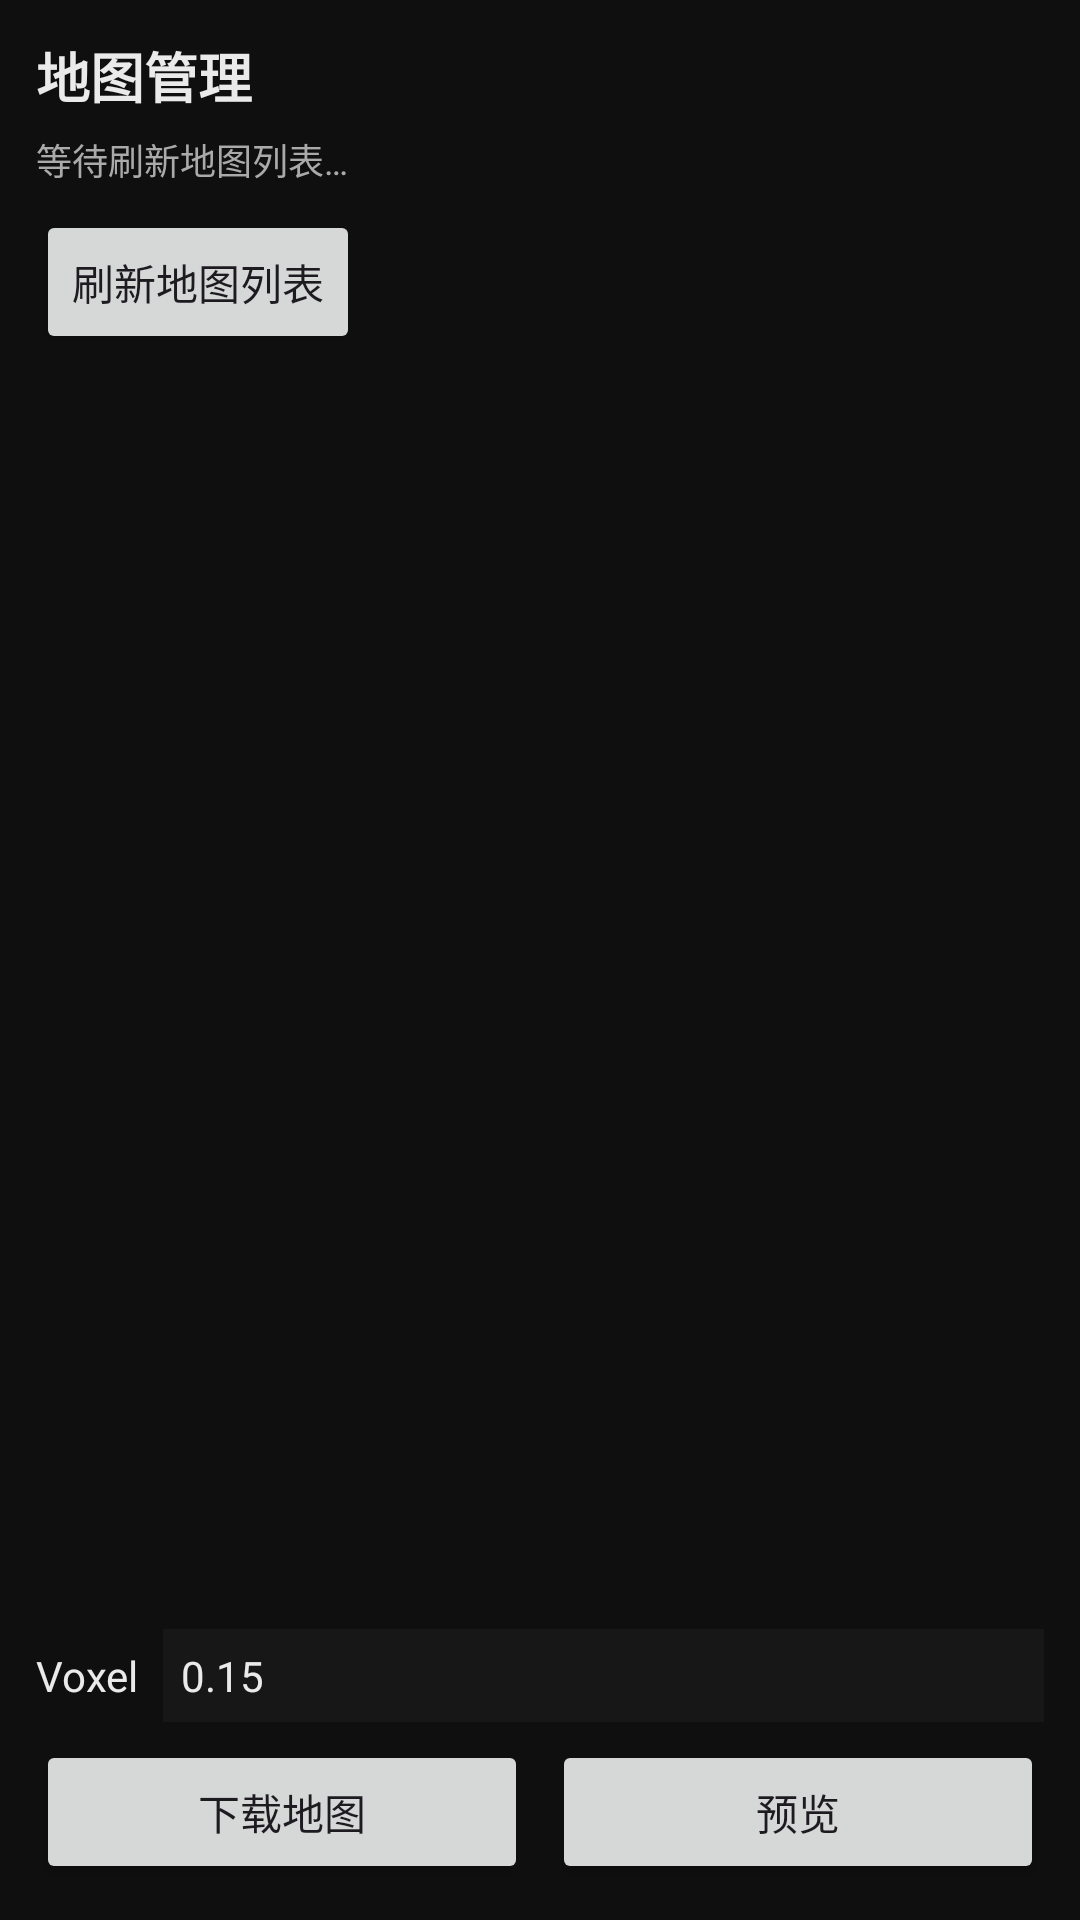

Write the Android layout XML for this screen, with the resource values it uses.
<!-- AndroidManifest.xml: application theme Theme.Material3.DayNight.NoActionBar -->
<!-- res/layout/fragment_map.xml -->
<?xml version="1.0" encoding="utf-8"?>
<LinearLayout xmlns:android="http://schemas.android.com/apk/res/android"
    android:layout_width="match_parent"
    android:layout_height="match_parent"
    android:background="#0f0f10"
    android:orientation="vertical"
    android:padding="12dp">

    <TextView
        android:id="@+id/tvMapTitle"
        android:layout_width="wrap_content"
        android:layout_height="wrap_content"
        android:text="地图管理"
        android:textColor="#eaeaea"
        android:textSize="18sp"
        android:textStyle="bold" />

    <TextView
        android:id="@+id/tvMapStatus"
        android:layout_width="match_parent"
        android:layout_height="wrap_content"
        android:layout_marginTop="6dp"
        android:text="等待刷新地图列表…"
        android:textColor="#aaaaaa"
        android:textSize="12sp" />

    <Button
        android:id="@+id/btnMapRefresh"
        android:layout_width="wrap_content"
        android:layout_height="wrap_content"
        android:layout_marginTop="8dp"
        android:text="刷新地图列表" />

    <ListView
        android:id="@+id/mapList"
        android:layout_width="match_parent"
        android:layout_height="0dp"
        android:layout_marginTop="8dp"
        android:layout_weight="1"
        android:divider="#1f1f1f"
        android:dividerHeight="1dp" />

    <LinearLayout
        android:layout_width="match_parent"
        android:layout_height="wrap_content"
        android:layout_marginTop="8dp"
        android:orientation="vertical">

        <LinearLayout
            android:layout_width="match_parent"
            android:layout_height="wrap_content"
            android:orientation="horizontal">

            <TextView
                android:layout_width="wrap_content"
                android:layout_height="wrap_content"
                android:layout_gravity="center_vertical"
                android:text="Voxel"
                android:textColor="#eaeaea"
                android:textSize="14sp" />

            <EditText
                android:id="@+id/etVoxel"
                android:layout_width="0dp"
                android:layout_height="wrap_content"
                android:layout_marginStart="8dp"
                android:layout_weight="1"
                android:background="#171718"
                android:inputType="numberDecimal"
                android:padding="6dp"
                android:text="0.15"
                android:textColor="#eaeaea"
                android:textSize="14sp" />
        </LinearLayout>

        <LinearLayout
            android:layout_width="match_parent"
            android:layout_height="wrap_content"
            android:layout_marginTop="6dp"
            android:orientation="horizontal">

            <Button
                android:id="@+id/btnMapLoad"
                android:layout_width="0dp"
                android:layout_height="wrap_content"
                android:layout_weight="1"
                android:text="下载地图" />

            <Button
                android:id="@+id/btnMapPreview"
                android:layout_width="0dp"
                android:layout_height="wrap_content"
                android:layout_marginStart="8dp"
                android:layout_weight="1"
                android:text="预览" />
        </LinearLayout>
    </LinearLayout>
</LinearLayout>
<!-- resources referenced by this layout -->
<resources>

</resources>
